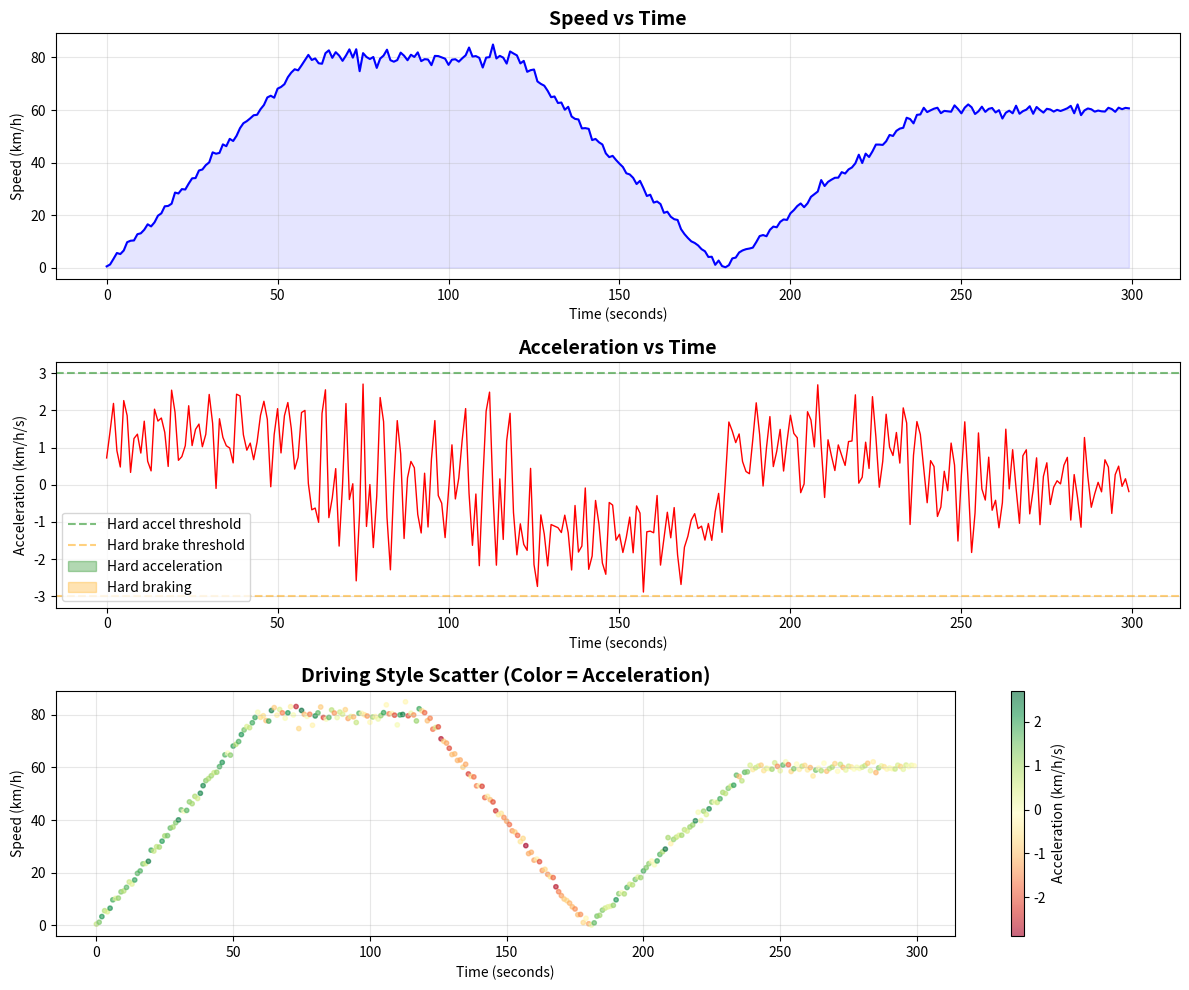

Generate this figure with matplotlib:
import pandas as pd
import numpy as np
import matplotlib.pyplot as plt

print(" Driving Data Analysis Lab Started Successfully!")
print(f"Pandas version: {pd.__version__}")
print(f"Numpy version: {np.__version__}")

# Generate simulated driving data (like a real car driving)
# Assume recording every second for 5 minutes (300 seconds)

# Set random seed for reproducibility
np.random.seed(42)

# Create time axis (seconds)
time = np.arange(0, 300)

# Generate simulated speed data (km/h)
# Basic pattern: accelerate - cruise - decelerate - accelerate - cruise - decelerate...
speed = np.zeros(300)

# 0-60 seconds: accelerate from 0 to 80 km/h
speed[0:60] = np.linspace(0, 80, 60) + np.random.normal(0, 1, 60)
# 60-120 seconds: cruise at 80 km/h with some fluctuations
speed[60:120] = 80 + np.random.normal(0, 2, 60)
# 120-180 seconds: decelerate to 0 (stop at red light)
speed[120:180] = np.linspace(80, 0, 60) + np.random.normal(0, 1, 60)
# 180-240 seconds: accelerate again to 60 km/h
speed[180:240] = np.linspace(0, 60, 60) + np.random.normal(0, 1, 60)
# 240-300 seconds: cruise at 60 km/h
speed[240:300] = 60 + np.random.normal(0, 1, 60)

# Ensure speed is not negative
speed = np.maximum(speed, 0)

print(f"Generated {len(time)} seconds of driving data")
print(f"Maximum speed: {speed.max():.1f} km/h")
print(f"Average speed: {speed.mean():.1f} km/h")

# Calculate acceleration (rate of change of speed)
acceleration = np.gradient(speed)

# Find hard acceleration and hard braking
hard_acceleration = acceleration[acceleration > 3]  # acceleration > 3 km/h/s
hard_braking = acceleration[acceleration < -3]      # deceleration < -3 km/h/s

print(f"Number of hard accelerations: {len(hard_acceleration)}")
print(f"Number of hard braking events: {len(hard_braking)}")

# Calculate driving aggressiveness score
aggressive_score = (len(hard_acceleration) + len(hard_braking)) / len(time) * 100
print(f"Driving aggressiveness score: {aggressive_score:.2f}%")
print(f"(Higher score indicates more aggressive driving)")

# Create visualization
fig, (ax1, ax2, ax3) = plt.subplots(3, 1, figsize=(12, 10))

# Subplot 1: Speed vs Time
ax1.plot(time, speed, color='blue', linewidth=1.5)
ax1.set_title('Speed vs Time', fontsize=14, fontweight='bold')
ax1.set_xlabel('Time (seconds)')
ax1.set_ylabel('Speed (km/h)')
ax1.grid(True, alpha=0.3)
ax1.fill_between(time, 0, speed, alpha=0.1, color='blue')

# Subplot 2: Acceleration vs Time
ax2.plot(time, acceleration, color='red', linewidth=1)
ax2.axhline(y=3, color='green', linestyle='--', alpha=0.5, label='Hard accel threshold')
ax2.axhline(y=-3, color='orange', linestyle='--', alpha=0.5, label='Hard brake threshold')
ax2.fill_between(time, 3, acceleration, where=(acceleration>3),
                  color='green', alpha=0.3, label='Hard acceleration')
ax2.fill_between(time, -3, acceleration, where=(acceleration<-3),
                  color='orange', alpha=0.3, label='Hard braking')
ax2.set_title('Acceleration vs Time', fontsize=14, fontweight='bold')
ax2.set_xlabel('Time (seconds)')
ax2.set_ylabel('Acceleration (km/h/s)')
ax2.legend()
ax2.grid(True, alpha=0.3)

# Subplot 3: Scatter plot with color representing acceleration
sc = ax3.scatter(time, speed, c=acceleration, cmap='RdYlGn', s=10, alpha=0.6)
ax3.set_title('Driving Style Scatter (Color = Acceleration)', fontsize=14, fontweight='bold')
ax3.set_xlabel('Time (seconds)')
ax3.set_ylabel('Speed (km/h)')
plt.colorbar(sc, ax=ax3, label='Acceleration (km/h/s)')
ax3.grid(True, alpha=0.3)

plt.tight_layout()
plt.show()

print("Congratulations! You've just completed your first driving data analysis!")
print("These charts show your simulated driving session:")
print("- Blue curve: Speed changes")
print("- Red curve: Acceleration changes")
print("- Green/Orange areas: Hard acceleration/braking locations")
